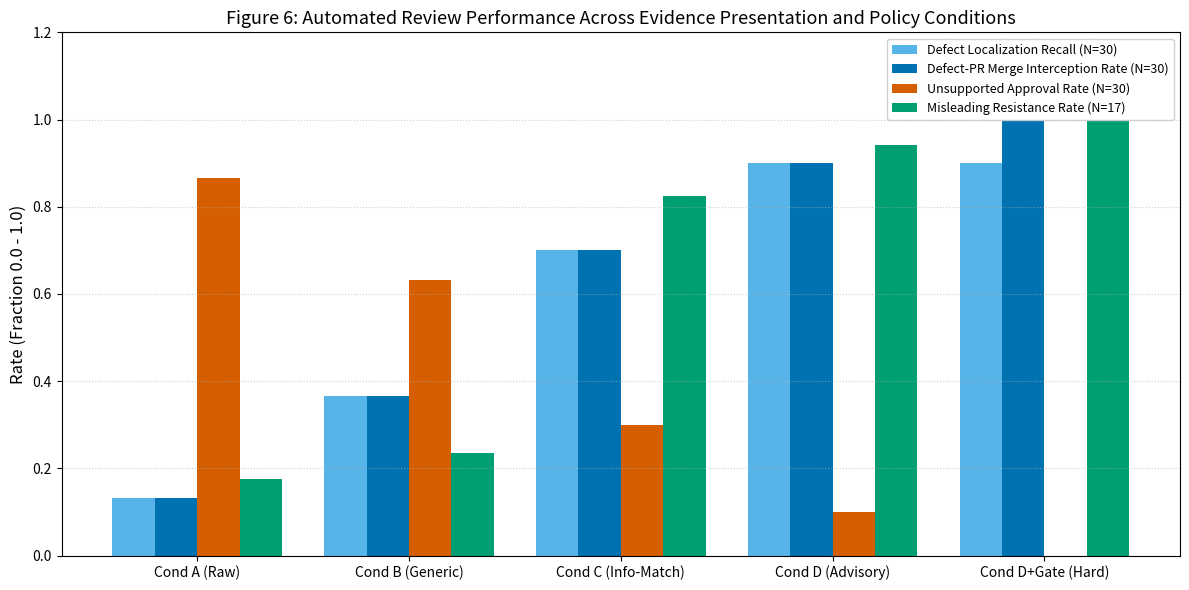

Python code for this plot: (Note: this script raises an exception after producing the figure.)
import matplotlib.pyplot as plt
import numpy as np

conditions = ['Cond A (Raw)', 'Cond B (Generic)', 'Cond C (Info-Match)', 'Cond D (Advisory)', 'Cond D+Gate (Hard)']
localization_recall = [0.133, 0.367, 0.700, 0.900, 0.900]
merge_interception = [0.133, 0.367, 0.700, 0.900, 1.000]
unsupported_approvals = [0.867, 0.633, 0.300, 0.100, 0.000]
misleading_resisted = [0.176, 0.235, 0.824, 0.941, 1.000]

x = np.arange(len(conditions))
width = 0.20

plt.figure(figsize=(12, 6))
plt.bar(x - 1.5*width, localization_recall, width, label='Defect Localization Recall (N=30)', color='#56B4E9')
plt.bar(x - 0.5*width, merge_interception, width, label='Defect-PR Merge Interception Rate (N=30)', color='#0072B2')
plt.bar(x + 0.5*width, unsupported_approvals, width, label='Unsupported Approval Rate (N=30)', color='#D55E00')
plt.bar(x + 1.5*width, misleading_resisted, width, label='Misleading Resistance Rate (N=17)', color='#009E73')

plt.ylabel('Rate (Fraction 0.0 - 1.0)', fontsize=12)
plt.title('Figure 6: Automated Review Performance Across Evidence Presentation and Policy Conditions', fontsize=13)
plt.xticks(x, conditions, fontsize=10)
plt.ylim(0, 1.20)
plt.legend(loc='upper right', framealpha=0.9, fontsize=9)
plt.grid(axis='y', linestyle=':', alpha=0.6)
plt.tight_layout()
plt.savefig('results/rq3/fig6_rq3_tradeoffs.pdf', bbox_inches='tight')
plt.show()
